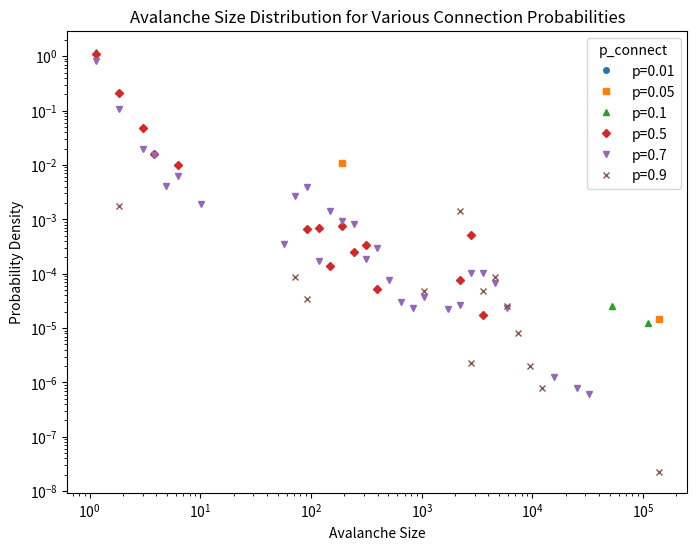
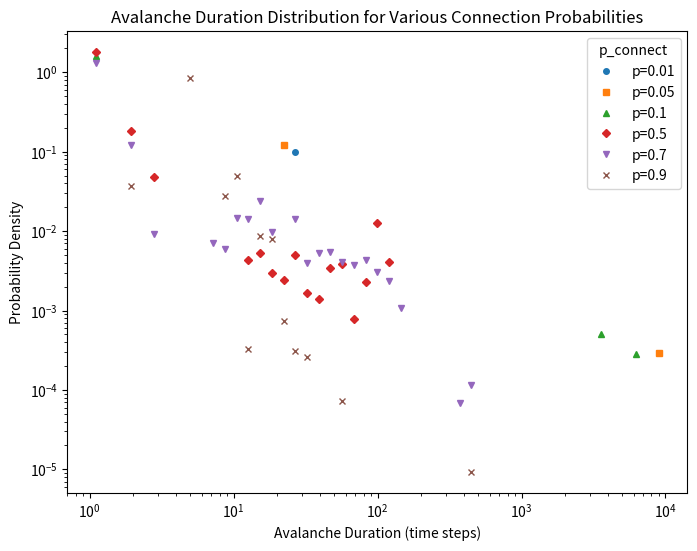

Recreate these plots in Python, in order.
import numpy as np
import matplotlib.pyplot as plt
import networkx as nx

# --- Parameters ---
total_neurons = 1000      # total neurons in network
exc_ratio = 0.8           # fraction excitatory (80% E, 20% I)
Ne = int(total_neurons * exc_ratio)
Ni = total_neurons - Ne
simulation_time = 10000     # ms
dt = 1                   # ms per step
time_steps = int(simulation_time / dt)

# Izhikevich neuron parameters
params_exc = (0.02, 0.2, -65, 8)   # a, b, c, d for excitatory
params_inh = (0.1, 0.2, -65, 2)    # a, b, c, d for inhibitory

# List of connection probabilities to compare
p_connect_list = [0.01, 0.05, 0.1, 0.5, 0.7, 0.9]
# Define a set of distinct marker shapes for each p
marker_shapes = ['o', 's', '^', 'D', 'v', 'x']

# Function to run one simulation and detect avalanche sizes and durations
def run_simulation_and_detect(p_connect):
    # Build random network using erdos-renyi
    G = nx.erdos_renyi_graph(total_neurons, p_connect, seed=42)
    # Assign neuron types
    neuron_types = ['excitatory'] * Ne + ['inhibitory'] * Ni
    np.random.shuffle(neuron_types)
    # Initialize state variables
    v = np.full(total_neurons, -65.0)
    u = np.zeros(total_neurons)
    spike_times = []
    # Parameter arrays based on type
    a = np.array([params_exc[0] if t=='excitatory' else params_inh[0] for t in neuron_types])
    b = np.array([params_exc[1] if t=='excitatory' else params_inh[1] for t in neuron_types])
    c = np.array([params_exc[2] if t=='excitatory' else params_inh[2] for t in neuron_types])
    d = np.array([params_exc[3] if t=='excitatory' else params_inh[3] for t in neuron_types])
    # Synaptic weights
    weights = np.zeros((total_neurons, total_neurons))
    for i in range(total_neurons):
        for j in G.neighbors(i):
            weights[i, j] = np.random.uniform(0, 0.5) if neuron_types[j] == 'excitatory' else np.random.uniform(-0.5, 0)
    # Simulation loop
    for t in range(time_steps):
        I = np.random.normal(5, 2, total_neurons)
        fired = np.where(v >= 30)[0]
        spike_times.append(fired.size)
        v[fired] = c[fired]
        u[fired] += d[fired]
        I += np.sum(weights[:, fired], axis=1)
        v += dt * (0.04 * v**2 + 5 * v + 140 - u + I)
        u += dt * a * (b * v - u)

    # Detect avalanche sizes and durations
    sizes = []
    durations = []
    current_size = 0
    current_dur = 0
    for count in spike_times:
        if count > 0:
            current_size += count
            current_dur += 1
        else:
            if current_dur > 0:
                sizes.append(current_size)
                durations.append(current_dur)
                current_size = 0
                current_dur = 0
    if current_dur > 0:
        sizes.append(current_size)
        durations.append(current_dur)
    return sizes, durations

# Run for each p_connect and collect sizes and durations
all_sizes = {}
all_durations = {}
for p, marker in zip(p_connect_list, marker_shapes):
    sizes, durations = run_simulation_and_detect(p)
    all_sizes[p] = sizes
    all_durations[p] = durations

# Determine common bins in log-space for sizes
max_size = max(max(s) for s in all_sizes.values())
bins_size = np.logspace(np.log10(1), np.log10(max_size), 50)
# and for durations
max_dur = max(max(d) for d in all_durations.values())
bins_dur = np.logspace(np.log10(1), np.log10(max_dur), 50)

# Plot avalanche size distributions
plt.figure(figsize=(8, 6))
for marker, p in zip(marker_shapes, p_connect_list):
    hist, bin_edges = np.histogram(all_sizes[p], bins=bins_size, density=True)
    centers = np.sqrt(bin_edges[:-1] * bin_edges[1:])
    plt.plot(centers, hist, marker=marker, linestyle='None', markersize=4, label=f'p={p}')
plt.xscale('log')
plt.yscale('log')
plt.xlabel('Avalanche Size')
plt.ylabel('Probability Density')
plt.title('Avalanche Size Distribution for Various Connection Probabilities')
plt.legend(title='p_connect')
plt.show()

# Plot avalanche duration distributions
plt.figure(figsize=(8, 6))
for marker, p in zip(marker_shapes, p_connect_list):
    hist, bin_edges = np.histogram(all_durations[p], bins=bins_dur, density=True)
    centers = np.sqrt(bin_edges[:-1] * bin_edges[1:])
    plt.plot(centers, hist, marker=marker, linestyle='None', markersize=4, label=f'p={p}')
plt.xscale('log')
plt.yscale('log')
plt.xlabel('Avalanche Duration (time steps)')
plt.ylabel('Probability Density')
plt.title('Avalanche Duration Distribution for Various Connection Probabilities')
plt.legend(title='p_connect')
plt.show()

# --- Power-law exponent estimation ---
def estimate_power_law_exponent(data, x_min=1):
    """
    Estimate power-law exponent alpha via MLE for data >= x_min.
    alpha = 1 + n / sum(log(x_i/x_min)).
    Returns (alpha, n_samples).
    """
    data = np.array(data)
    filtered = data[data >= x_min]
    n = filtered.size
    if n < 2:
        return np.nan, n
    sum_log = np.sum(np.log(filtered / x_min))
    alpha = 1 + n / sum_log
    return alpha, n

# Calculate and print exponents for each p_connect
print("Power-law exponents for avalanche SIZE distributions:")
for p in p_connect_list:
    alpha_s, n_s = estimate_power_law_exponent(all_sizes[p], x_min=1)
    print(f"p={p}: alpha = {alpha_s:.2f}, n = {n_s}")

print("\nPower-law exponents for avalanche DURATION distributions:")
for p in p_connect_list:
    alpha_d, n_d = estimate_power_law_exponent(all_durations[p], x_min=1)
    print(f"p={p}: alpha = {alpha_d:.2f}, n = {n_d}")
